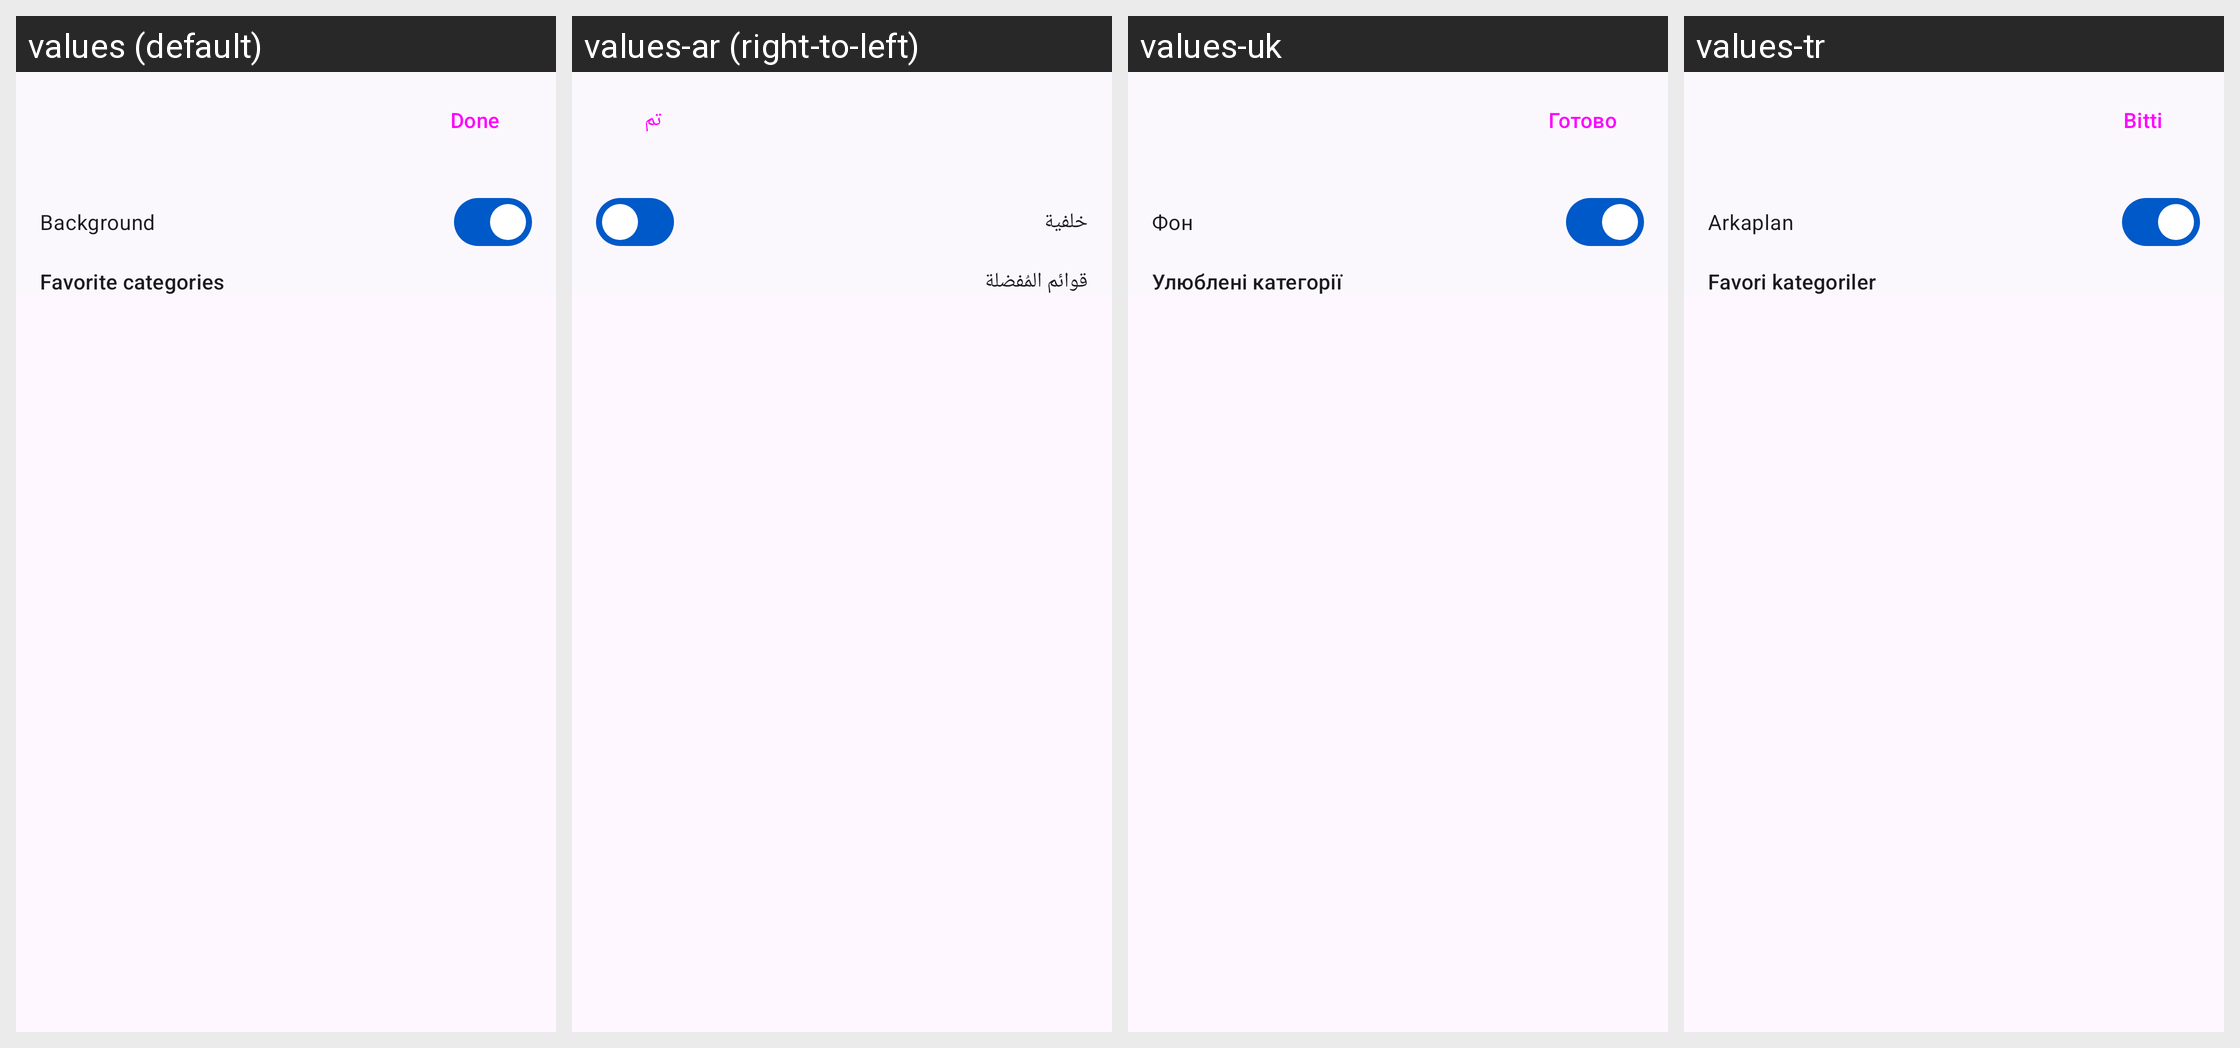

Translations of the strings shown on this Android screen, per locale in the grid:
Android screen res/layout/activity_appwidget_shelf.xml rendered under 4 locales, left to right: values (default), values-ar (right-to-left), values-uk, values-tr. Device: Nexus 5 (rendered at 1080×1920; each locale shown at half size, 540×960, under a caption strip naming it); theme Theme.Kotatsu.
Other locales in the repository, not shown: values-be, values-bn, values-ca, values-ckb, values-cs, values-de, values-el, values-en-rGB, values-es, values-et, values-fa, values-fi, values-fil, values-fr, values-got, values-hi, values-hr, values-hu, values-in, values-it, values-ja, values-jv, values-kk, values-km, values-ko, values-lt, values-lv, values-lzh, values-ml, values-ms, values-my, values-nb-rNO, values-ne, values-nl, values-nn, values-or, values-ota, values-pa, values-pl, values-pt, values-pt-rBR, values-ro, values-ru, values-si, values-sr, values-sv, values-ta, values-te, values-th, values-vi, values-zh-rCN, values-zh-rTW.
Strings drawn on this screen, with the default value and each locale's value (text and hints the layout hard-codes, and strings that could not be matched under every locale, appear in the picture but are not listed):

done
  values: Done
  values-ar: تم
  values-uk: Готово
  values-tr: Bitti

background
  values: Background
  values-ar: خلفية
  values-uk: Фон
  values-tr: Arkaplan

favourites_categories
  values: Favorite categories
  values-ar: قوائم المُفضلة
  values-uk: Улюблені категорії
  values-tr: Favori kategoriler
